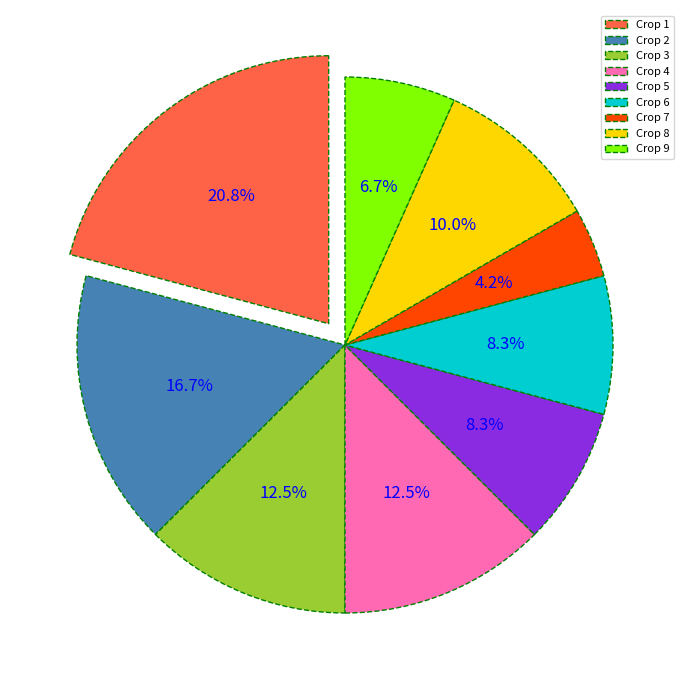

Write the Python code that produced this figure.
import matplotlib.pyplot as plt

percentages = [25, 20, 15, 15, 10, 10, 5, 12, 8]
crop_colors = ['#FF6347', '#4682B4', '#9ACD32', '#FF69B4', '#8A2BE2', '#00CED1', '#FF4500', '#FFD700', '#7FFF00']
explode = [0.1, 0, 0, 0, 0, 0, 0, 0, 0]

fig, ax = plt.subplots(figsize=(10, 7))
wedges, texts, autotexts = ax.pie(
    percentages,
    colors=crop_colors,
    autopct='%1.1f%%',
    startangle=90,  # Changed start angle for variation
    explode=explode,
    shadow=False,  # Removed shadow for simplicity
    wedgeprops={'edgecolor': 'green', 'linestyle': '--'}  # Changed edge color and linestyle
)

# Moving percent labels off-wedge
for autotext in autotexts:
    autotext.set_color('blue')  # Changed text color
    autotext.set_fontsize(12)  # Adjusted font size
    autotext.set_weight('regular')  # Changed weight to regular

# Added a grid
ax.grid(True, linestyle=':', linewidth=1.2)

# Added legend with different location and style
plt.legend(wedges, ['Crop ' + str(i) for i in range(1, 10)], loc='upper right', fontsize=8)

plt.tight_layout()
plt.show()
